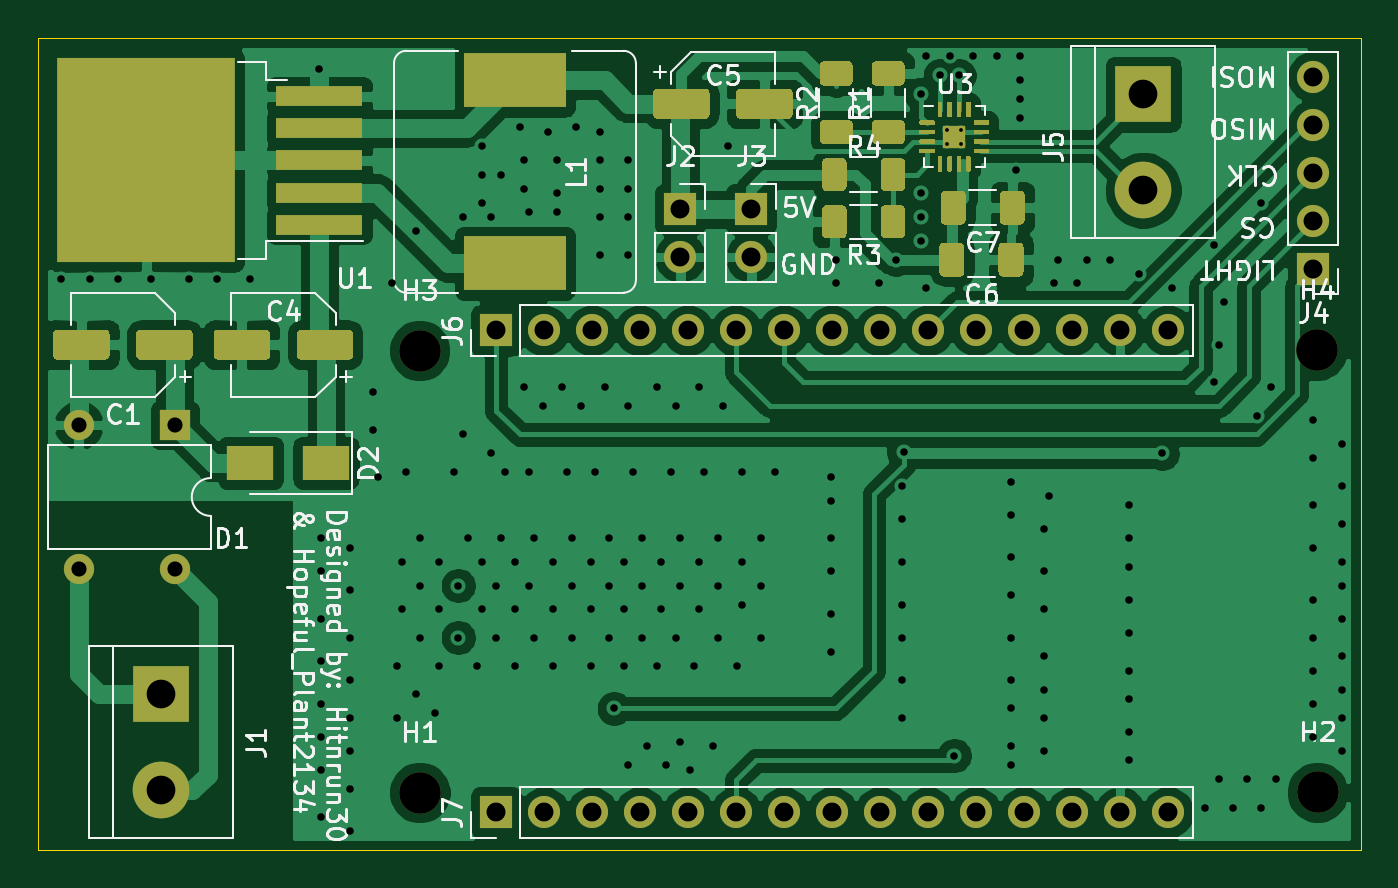
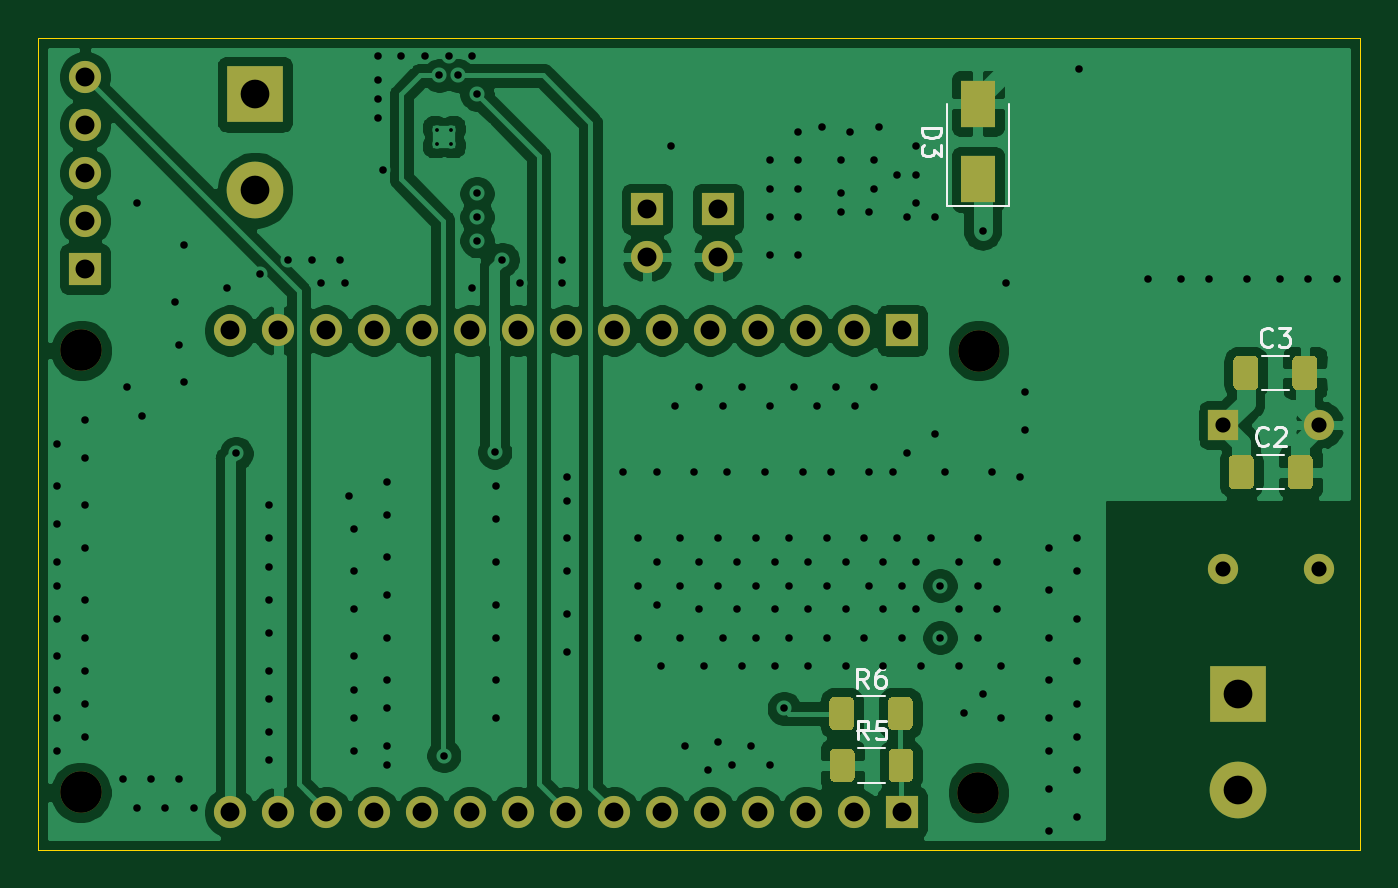
Circuit board: 11 layer files. Board 70.0 x 43.0 mm.
- bottom_copper: Disney_door_opener-B_Cu.gbr (110123 bytes)
- bottom_mask: Disney_door_opener-B_Mask.gbr (5080 bytes)
- paste: Disney_door_opener-B_Paste.gbr (3343 bytes)
- bottom_silk: Disney_door_opener-B_SilkS.gbr (4886 bytes)
- outline: Disney_door_opener-Edge_Cuts.gbr (701 bytes)
- top_copper: Disney_door_opener-F_Cu.gbr (140491 bytes)
- top_mask: Disney_door_opener-F_Mask.gbr (14298 bytes)
- paste: Disney_door_opener-F_Paste.gbr (13929 bytes)
- top_silk: Disney_door_opener-F_SilkS.gbr (35485 bytes)
- drill: Disney_door_opener-NPTH.drl (348 bytes)
- drill: Disney_door_opener-PTH.drl (5064 bytes)

=== bottom_copper: Disney_door_opener-B_Cu.gbr (110123 bytes, source omitted) ===
=== bottom_mask: Disney_door_opener-B_Mask.gbr ===
%TF.GenerationSoftware,KiCad,Pcbnew,(5.1.10)-1*%
%TF.CreationDate,2023-06-11T13:52:09+02:00*%
%TF.ProjectId,Disney_door_opener,4469736e-6579-45f6-946f-6f725f6f7065,rev?*%
%TF.SameCoordinates,Original*%
%TF.FileFunction,Soldermask,Bot*%
%TF.FilePolarity,Negative*%
%FSLAX46Y46*%
G04 Gerber Fmt 4.6, Leading zero omitted, Abs format (unit mm)*
G04 Created by KiCad (PCBNEW (5.1.10)-1) date 2023-06-11 13:52:09*
%MOMM*%
%LPD*%
G01*
G04 APERTURE LIST*
%ADD10R,1.700000X1.700000*%
%ADD11O,1.700000X1.700000*%
%ADD12C,2.200000*%
%ADD13R,3.000000X3.000000*%
%ADD14C,3.000000*%
%ADD15O,1.600000X1.600000*%
%ADD16R,1.600000X1.600000*%
%ADD17R,1.800000X2.500000*%
G04 APERTURE END LIST*
D10*
%TO.C,J7*%
X151750000Y-58000000D03*
D11*
X154290000Y-58000000D03*
X156830000Y-58000000D03*
X159370000Y-58000000D03*
X161910000Y-58000000D03*
X164450000Y-58000000D03*
X166990000Y-58000000D03*
X169530000Y-58000000D03*
X172070000Y-58000000D03*
X174610000Y-58000000D03*
X177150000Y-58000000D03*
X179690000Y-58000000D03*
X182230000Y-58000000D03*
X184770000Y-58000000D03*
X187310000Y-58000000D03*
%TD*%
%TO.C,J6*%
X187310000Y-32500000D03*
X184770000Y-32500000D03*
X182230000Y-32500000D03*
X179690000Y-32500000D03*
X177150000Y-32500000D03*
X174610000Y-32500000D03*
X172070000Y-32500000D03*
X169530000Y-32500000D03*
X166990000Y-32500000D03*
X164450000Y-32500000D03*
X161910000Y-32500000D03*
X159370000Y-32500000D03*
X156830000Y-32500000D03*
X154290000Y-32500000D03*
D10*
X151750000Y-32500000D03*
%TD*%
D12*
%TO.C,H4*%
X195190000Y-33550000D03*
%TD*%
%TO.C,H3*%
X147710000Y-33560000D03*
%TD*%
%TO.C,H2*%
X195220000Y-56940000D03*
%TD*%
%TO.C,H1*%
X147720000Y-56950000D03*
%TD*%
%TO.C,R6*%
G36*
G01*
X152500000Y-52144999D02*
X152500000Y-53395001D01*
G75*
G02*
X152250001Y-53645000I-249999J0D01*
G01*
X151449999Y-53645000D01*
G75*
G02*
X151200000Y-53395001I0J249999D01*
G01*
X151200000Y-52144999D01*
G75*
G02*
X151449999Y-51895000I249999J0D01*
G01*
X152250001Y-51895000D01*
G75*
G02*
X152500000Y-52144999I0J-249999D01*
G01*
G37*
G36*
G01*
X155600000Y-52144999D02*
X155600000Y-53395001D01*
G75*
G02*
X155350001Y-53645000I-249999J0D01*
G01*
X154549999Y-53645000D01*
G75*
G02*
X154300000Y-53395001I0J249999D01*
G01*
X154300000Y-52144999D01*
G75*
G02*
X154549999Y-51895000I249999J0D01*
G01*
X155350001Y-51895000D01*
G75*
G02*
X155600000Y-52144999I0J-249999D01*
G01*
G37*
%TD*%
%TO.C,R5*%
G36*
G01*
X152470000Y-54884999D02*
X152470000Y-56135001D01*
G75*
G02*
X152220001Y-56385000I-249999J0D01*
G01*
X151419999Y-56385000D01*
G75*
G02*
X151170000Y-56135001I0J249999D01*
G01*
X151170000Y-54884999D01*
G75*
G02*
X151419999Y-54635000I249999J0D01*
G01*
X152220001Y-54635000D01*
G75*
G02*
X152470000Y-54884999I0J-249999D01*
G01*
G37*
G36*
G01*
X155570000Y-54884999D02*
X155570000Y-56135001D01*
G75*
G02*
X155320001Y-56385000I-249999J0D01*
G01*
X154519999Y-56385000D01*
G75*
G02*
X154270000Y-56135001I0J249999D01*
G01*
X154270000Y-54884999D01*
G75*
G02*
X154519999Y-54635000I249999J0D01*
G01*
X155320001Y-54635000D01*
G75*
G02*
X155570000Y-54884999I0J-249999D01*
G01*
G37*
%TD*%
D13*
%TO.C,J5*%
X186000000Y-20000000D03*
D14*
X186000000Y-25080000D03*
%TD*%
D10*
%TO.C,J4*%
X195000000Y-29250000D03*
D11*
X195000000Y-26710000D03*
X195000000Y-24170000D03*
X195000000Y-21630000D03*
X195000000Y-19090000D03*
%TD*%
%TO.C,C2*%
G36*
G01*
X134475000Y-39349998D02*
X134475000Y-40650002D01*
G75*
G02*
X134225002Y-40900000I-249998J0D01*
G01*
X133399998Y-40900000D01*
G75*
G02*
X133150000Y-40650002I0J249998D01*
G01*
X133150000Y-39349998D01*
G75*
G02*
X133399998Y-39100000I249998J0D01*
G01*
X134225002Y-39100000D01*
G75*
G02*
X134475000Y-39349998I0J-249998D01*
G01*
G37*
G36*
G01*
X131350000Y-39349998D02*
X131350000Y-40650002D01*
G75*
G02*
X131100002Y-40900000I-249998J0D01*
G01*
X130274998Y-40900000D01*
G75*
G02*
X130025000Y-40650002I0J249998D01*
G01*
X130025000Y-39349998D01*
G75*
G02*
X130274998Y-39100000I249998J0D01*
G01*
X131100002Y-39100000D01*
G75*
G02*
X131350000Y-39349998I0J-249998D01*
G01*
G37*
%TD*%
%TO.C,C3*%
G36*
G01*
X131100000Y-34099998D02*
X131100000Y-35400002D01*
G75*
G02*
X130850002Y-35650000I-249998J0D01*
G01*
X130024998Y-35650000D01*
G75*
G02*
X129775000Y-35400002I0J249998D01*
G01*
X129775000Y-34099998D01*
G75*
G02*
X130024998Y-33850000I249998J0D01*
G01*
X130850002Y-33850000D01*
G75*
G02*
X131100000Y-34099998I0J-249998D01*
G01*
G37*
G36*
G01*
X134225000Y-34099998D02*
X134225000Y-35400002D01*
G75*
G02*
X133975002Y-35650000I-249998J0D01*
G01*
X133149998Y-35650000D01*
G75*
G02*
X132900000Y-35400002I0J249998D01*
G01*
X132900000Y-34099998D01*
G75*
G02*
X133149998Y-33850000I249998J0D01*
G01*
X133975002Y-33850000D01*
G75*
G02*
X134225000Y-34099998I0J-249998D01*
G01*
G37*
%TD*%
D15*
%TO.C,D1*%
X134750000Y-45120000D03*
X129670000Y-37500000D03*
X129670000Y-45120000D03*
D16*
X134750000Y-37500000D03*
%TD*%
D10*
%TO.C,J2*%
X161500000Y-26075001D03*
D11*
X161500000Y-28615001D03*
%TD*%
%TO.C,J3*%
X165250000Y-28615001D03*
D10*
X165250000Y-26075001D03*
%TD*%
D17*
%TO.C,D3*%
X147750000Y-24500000D03*
X147750000Y-20500000D03*
%TD*%
D13*
%TO.C,J1*%
X134000000Y-51750000D03*
D14*
X134000000Y-56830000D03*
%TD*%
M02*

=== paste: Disney_door_opener-B_Paste.gbr ===
%TF.GenerationSoftware,KiCad,Pcbnew,(5.1.10)-1*%
%TF.CreationDate,2023-06-11T13:52:09+02:00*%
%TF.ProjectId,Disney_door_opener,4469736e-6579-45f6-946f-6f725f6f7065,rev?*%
%TF.SameCoordinates,Original*%
%TF.FileFunction,Paste,Bot*%
%TF.FilePolarity,Positive*%
%FSLAX46Y46*%
G04 Gerber Fmt 4.6, Leading zero omitted, Abs format (unit mm)*
G04 Created by KiCad (PCBNEW (5.1.10)-1) date 2023-06-11 13:52:09*
%MOMM*%
%LPD*%
G01*
G04 APERTURE LIST*
%ADD10R,1.800000X2.500000*%
G04 APERTURE END LIST*
%TO.C,R6*%
G36*
G01*
X152500000Y-52144999D02*
X152500000Y-53395001D01*
G75*
G02*
X152250001Y-53645000I-249999J0D01*
G01*
X151449999Y-53645000D01*
G75*
G02*
X151200000Y-53395001I0J249999D01*
G01*
X151200000Y-52144999D01*
G75*
G02*
X151449999Y-51895000I249999J0D01*
G01*
X152250001Y-51895000D01*
G75*
G02*
X152500000Y-52144999I0J-249999D01*
G01*
G37*
G36*
G01*
X155600000Y-52144999D02*
X155600000Y-53395001D01*
G75*
G02*
X155350001Y-53645000I-249999J0D01*
G01*
X154549999Y-53645000D01*
G75*
G02*
X154300000Y-53395001I0J249999D01*
G01*
X154300000Y-52144999D01*
G75*
G02*
X154549999Y-51895000I249999J0D01*
G01*
X155350001Y-51895000D01*
G75*
G02*
X155600000Y-52144999I0J-249999D01*
G01*
G37*
%TD*%
%TO.C,R5*%
G36*
G01*
X152470000Y-54884999D02*
X152470000Y-56135001D01*
G75*
G02*
X152220001Y-56385000I-249999J0D01*
G01*
X151419999Y-56385000D01*
G75*
G02*
X151170000Y-56135001I0J249999D01*
G01*
X151170000Y-54884999D01*
G75*
G02*
X151419999Y-54635000I249999J0D01*
G01*
X152220001Y-54635000D01*
G75*
G02*
X152470000Y-54884999I0J-249999D01*
G01*
G37*
G36*
G01*
X155570000Y-54884999D02*
X155570000Y-56135001D01*
G75*
G02*
X155320001Y-56385000I-249999J0D01*
G01*
X154519999Y-56385000D01*
G75*
G02*
X154270000Y-56135001I0J249999D01*
G01*
X154270000Y-54884999D01*
G75*
G02*
X154519999Y-54635000I249999J0D01*
G01*
X155320001Y-54635000D01*
G75*
G02*
X155570000Y-54884999I0J-249999D01*
G01*
G37*
%TD*%
%TO.C,C2*%
G36*
G01*
X134475000Y-39349998D02*
X134475000Y-40650002D01*
G75*
G02*
X134225002Y-40900000I-249998J0D01*
G01*
X133399998Y-40900000D01*
G75*
G02*
X133150000Y-40650002I0J249998D01*
G01*
X133150000Y-39349998D01*
G75*
G02*
X133399998Y-39100000I249998J0D01*
G01*
X134225002Y-39100000D01*
G75*
G02*
X134475000Y-39349998I0J-249998D01*
G01*
G37*
G36*
G01*
X131350000Y-39349998D02*
X131350000Y-40650002D01*
G75*
G02*
X131100002Y-40900000I-249998J0D01*
G01*
X130274998Y-40900000D01*
G75*
G02*
X130025000Y-40650002I0J249998D01*
G01*
X130025000Y-39349998D01*
G75*
G02*
X130274998Y-39100000I249998J0D01*
G01*
X131100002Y-39100000D01*
G75*
G02*
X131350000Y-39349998I0J-249998D01*
G01*
G37*
%TD*%
%TO.C,C3*%
G36*
G01*
X131100000Y-34099998D02*
X131100000Y-35400002D01*
G75*
G02*
X130850002Y-35650000I-249998J0D01*
G01*
X130024998Y-35650000D01*
G75*
G02*
X129775000Y-35400002I0J249998D01*
G01*
X129775000Y-34099998D01*
G75*
G02*
X130024998Y-33850000I249998J0D01*
G01*
X130850002Y-33850000D01*
G75*
G02*
X131100000Y-34099998I0J-249998D01*
G01*
G37*
G36*
G01*
X134225000Y-34099998D02*
X134225000Y-35400002D01*
G75*
G02*
X133975002Y-35650000I-249998J0D01*
G01*
X133149998Y-35650000D01*
G75*
G02*
X132900000Y-35400002I0J249998D01*
G01*
X132900000Y-34099998D01*
G75*
G02*
X133149998Y-33850000I249998J0D01*
G01*
X133975002Y-33850000D01*
G75*
G02*
X134225000Y-34099998I0J-249998D01*
G01*
G37*
%TD*%
D10*
%TO.C,D3*%
X147750000Y-24500000D03*
X147750000Y-20500000D03*
%TD*%
M02*

=== bottom_silk: Disney_door_opener-B_SilkS.gbr ===
%TF.GenerationSoftware,KiCad,Pcbnew,(5.1.10)-1*%
%TF.CreationDate,2023-06-11T13:52:09+02:00*%
%TF.ProjectId,Disney_door_opener,4469736e-6579-45f6-946f-6f725f6f7065,rev?*%
%TF.SameCoordinates,Original*%
%TF.FileFunction,Legend,Bot*%
%TF.FilePolarity,Positive*%
%FSLAX46Y46*%
G04 Gerber Fmt 4.6, Leading zero omitted, Abs format (unit mm)*
G04 Created by KiCad (PCBNEW (5.1.10)-1) date 2023-06-11 13:52:09*
%MOMM*%
%LPD*%
G01*
G04 APERTURE LIST*
%ADD10C,0.120000*%
%ADD11C,0.150000*%
G04 APERTURE END LIST*
D10*
%TO.C,R6*%
X154127064Y-53680000D02*
X152672936Y-53680000D01*
X154127064Y-51860000D02*
X152672936Y-51860000D01*
%TO.C,R5*%
X154097064Y-56420000D02*
X152642936Y-56420000D01*
X154097064Y-54600000D02*
X152642936Y-54600000D01*
%TO.C,C2*%
X132961252Y-40910000D02*
X131538748Y-40910000D01*
X132961252Y-39090000D02*
X131538748Y-39090000D01*
%TO.C,C3*%
X132711252Y-33840000D02*
X131288748Y-33840000D01*
X132711252Y-35660000D02*
X131288748Y-35660000D01*
%TO.C,D3*%
X149400000Y-25900000D02*
X146100000Y-25900000D01*
X146100000Y-25900000D02*
X146100000Y-20500000D01*
X149400000Y-25900000D02*
X149400000Y-20500000D01*
%TO.C,R6*%
D11*
X153566666Y-51402380D02*
X153900000Y-50926190D01*
X154138095Y-51402380D02*
X154138095Y-50402380D01*
X153757142Y-50402380D01*
X153661904Y-50450000D01*
X153614285Y-50497619D01*
X153566666Y-50592857D01*
X153566666Y-50735714D01*
X153614285Y-50830952D01*
X153661904Y-50878571D01*
X153757142Y-50926190D01*
X154138095Y-50926190D01*
X152709523Y-50402380D02*
X152900000Y-50402380D01*
X152995238Y-50450000D01*
X153042857Y-50497619D01*
X153138095Y-50640476D01*
X153185714Y-50830952D01*
X153185714Y-51211904D01*
X153138095Y-51307142D01*
X153090476Y-51354761D01*
X152995238Y-51402380D01*
X152804761Y-51402380D01*
X152709523Y-51354761D01*
X152661904Y-51307142D01*
X152614285Y-51211904D01*
X152614285Y-50973809D01*
X152661904Y-50878571D01*
X152709523Y-50830952D01*
X152804761Y-50783333D01*
X152995238Y-50783333D01*
X153090476Y-50830952D01*
X153138095Y-50878571D01*
X153185714Y-50973809D01*
%TO.C,R5*%
X153536666Y-54142380D02*
X153870000Y-53666190D01*
X154108095Y-54142380D02*
X154108095Y-53142380D01*
X153727142Y-53142380D01*
X153631904Y-53190000D01*
X153584285Y-53237619D01*
X153536666Y-53332857D01*
X153536666Y-53475714D01*
X153584285Y-53570952D01*
X153631904Y-53618571D01*
X153727142Y-53666190D01*
X154108095Y-53666190D01*
X152631904Y-53142380D02*
X153108095Y-53142380D01*
X153155714Y-53618571D01*
X153108095Y-53570952D01*
X153012857Y-53523333D01*
X152774761Y-53523333D01*
X152679523Y-53570952D01*
X152631904Y-53618571D01*
X152584285Y-53713809D01*
X152584285Y-53951904D01*
X152631904Y-54047142D01*
X152679523Y-54094761D01*
X152774761Y-54142380D01*
X153012857Y-54142380D01*
X153108095Y-54094761D01*
X153155714Y-54047142D01*
%TO.C,C2*%
X132416666Y-38507142D02*
X132464285Y-38554761D01*
X132607142Y-38602380D01*
X132702380Y-38602380D01*
X132845238Y-38554761D01*
X132940476Y-38459523D01*
X132988095Y-38364285D01*
X133035714Y-38173809D01*
X133035714Y-38030952D01*
X132988095Y-37840476D01*
X132940476Y-37745238D01*
X132845238Y-37650000D01*
X132702380Y-37602380D01*
X132607142Y-37602380D01*
X132464285Y-37650000D01*
X132416666Y-37697619D01*
X132035714Y-37697619D02*
X131988095Y-37650000D01*
X131892857Y-37602380D01*
X131654761Y-37602380D01*
X131559523Y-37650000D01*
X131511904Y-37697619D01*
X131464285Y-37792857D01*
X131464285Y-37888095D01*
X131511904Y-38030952D01*
X132083333Y-38602380D01*
X131464285Y-38602380D01*
%TO.C,C3*%
X132166666Y-33257142D02*
X132214285Y-33304761D01*
X132357142Y-33352380D01*
X132452380Y-33352380D01*
X132595238Y-33304761D01*
X132690476Y-33209523D01*
X132738095Y-33114285D01*
X132785714Y-32923809D01*
X132785714Y-32780952D01*
X132738095Y-32590476D01*
X132690476Y-32495238D01*
X132595238Y-32400000D01*
X132452380Y-32352380D01*
X132357142Y-32352380D01*
X132214285Y-32400000D01*
X132166666Y-32447619D01*
X131833333Y-32352380D02*
X131214285Y-32352380D01*
X131547619Y-32733333D01*
X131404761Y-32733333D01*
X131309523Y-32780952D01*
X131261904Y-32828571D01*
X131214285Y-32923809D01*
X131214285Y-33161904D01*
X131261904Y-33257142D01*
X131309523Y-33304761D01*
X131404761Y-33352380D01*
X131690476Y-33352380D01*
X131785714Y-33304761D01*
X131833333Y-33257142D01*
%TO.C,D3*%
X150702380Y-21761904D02*
X149702380Y-21761904D01*
X149702380Y-22000000D01*
X149750000Y-22142857D01*
X149845238Y-22238095D01*
X149940476Y-22285714D01*
X150130952Y-22333333D01*
X150273809Y-22333333D01*
X150464285Y-22285714D01*
X150559523Y-22238095D01*
X150654761Y-22142857D01*
X150702380Y-22000000D01*
X150702380Y-21761904D01*
X149702380Y-22666666D02*
X149702380Y-23285714D01*
X150083333Y-22952380D01*
X150083333Y-23095238D01*
X150130952Y-23190476D01*
X150178571Y-23238095D01*
X150273809Y-23285714D01*
X150511904Y-23285714D01*
X150607142Y-23238095D01*
X150654761Y-23190476D01*
X150702380Y-23095238D01*
X150702380Y-22809523D01*
X150654761Y-22714285D01*
X150607142Y-22666666D01*
%TD*%
M02*

=== outline: Disney_door_opener-Edge_Cuts.gbr ===
%TF.GenerationSoftware,KiCad,Pcbnew,(5.1.10)-1*%
%TF.CreationDate,2023-06-11T13:52:09+02:00*%
%TF.ProjectId,Disney_door_opener,4469736e-6579-45f6-946f-6f725f6f7065,rev?*%
%TF.SameCoordinates,Original*%
%TF.FileFunction,Profile,NP*%
%FSLAX46Y46*%
G04 Gerber Fmt 4.6, Leading zero omitted, Abs format (unit mm)*
G04 Created by KiCad (PCBNEW (5.1.10)-1) date 2023-06-11 13:52:09*
%MOMM*%
%LPD*%
G01*
G04 APERTURE LIST*
%TA.AperFunction,Profile*%
%ADD10C,0.050000*%
%TD*%
G04 APERTURE END LIST*
D10*
X197500000Y-17000000D02*
X127500000Y-17000000D01*
X197500000Y-60000000D02*
X197500000Y-17000000D01*
X127500000Y-60000000D02*
X197500000Y-60000000D01*
X127500000Y-17000000D02*
X127500000Y-60000000D01*
M02*

=== top_copper: Disney_door_opener-F_Cu.gbr (140491 bytes, source omitted) ===
=== top_mask: Disney_door_opener-F_Mask.gbr (14298 bytes, source omitted) ===
=== paste: Disney_door_opener-F_Paste.gbr (13929 bytes, source omitted) ===
=== top_silk: Disney_door_opener-F_SilkS.gbr (35485 bytes, source omitted) ===
=== drill: Disney_door_opener-NPTH.drl ===
M48
; DRILL file {KiCad (5.1.10)-1} date 06/11/23 13:52:13
; FORMAT={-:-/ absolute / inch / decimal}
; #@! TF.CreationDate,2023-06-11T13:52:13+02:00
; #@! TF.GenerationSoftware,Kicad,Pcbnew,(5.1.10)-1
; #@! TF.FileFunction,NonPlated,1,2,NPTH
FMAT,2
INCH
T1C0.0866
%
G90
G05
T1
X5.8154Y-1.3213
X5.8157Y-2.2421
X7.6846Y-1.3209
X7.6858Y-2.2417
T0
M30

=== drill: Disney_door_opener-PTH.drl (5064 bytes, source omitted) ===
